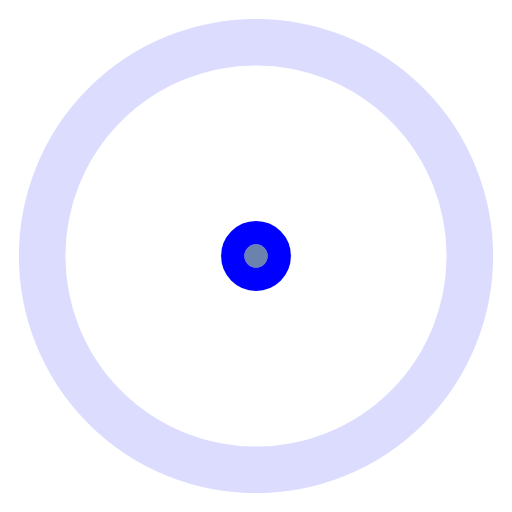
t = 0.00 s
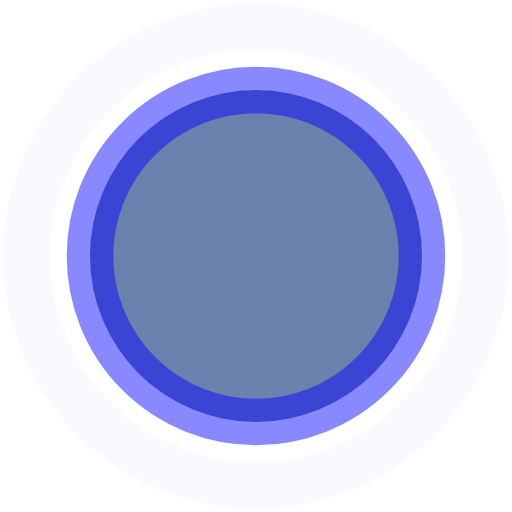
t = 0.45 s
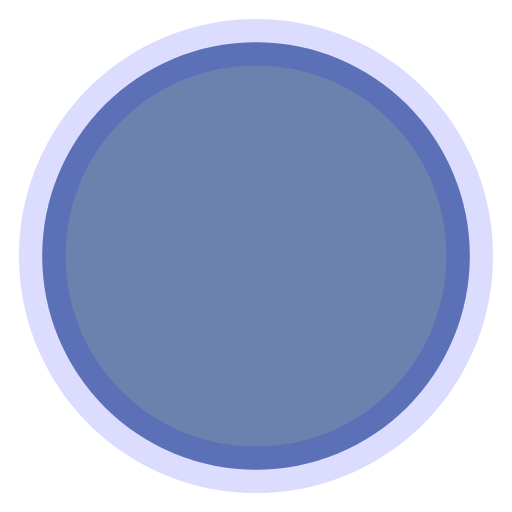
t = 0.90 s
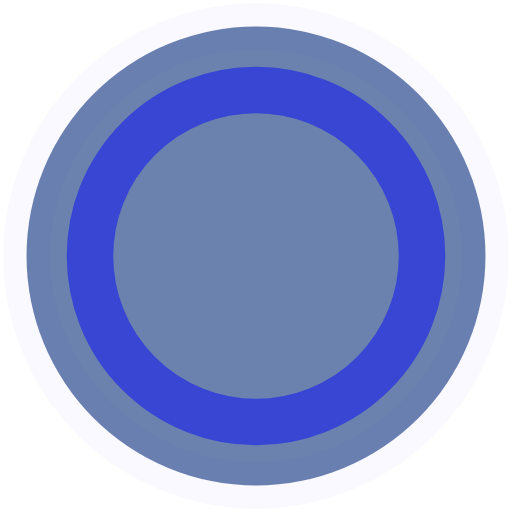
t = 1.35 s

The animated SVG that drew these frames (rendered in a browser with its animation timeline set to each time). Animation: 4 SMIL elements (animate=4); one cycle of 1.80 s, repeats indefinitely.

<!-- By Sam Herbert (@sherb), for everyone. More @ http://goo.gl/7AJzbL -->
<svg width="44" height="44" viewBox="0 0 44 44" xmlns="http://www.w3.org/2000/svg" stroke="blue">
    <g fill="none" fill-rule="evenodd" stroke-width="4">
        <circle cx="22" cy="22" r="22" fill="#6A82AD">
            <animate attributeName="r"
                begin="0s" dur="1.8s"
                values="1; 20"
                calcMode="spline"
                keyTimes="0; 1"
                keySplines="0.165, 0.84, 0.44, 1"
                repeatCount="indefinite" />
            <animate attributeName="stroke-opacity"
                begin="0s" dur="1.8s"
                values="1; 0"
                calcMode="spline"
                keyTimes="0; 1"
                keySplines="0.3, 0.61, 0.355, 1"
                repeatCount="indefinite" />
        </circle>
        <circle cx="22" cy="22" r="1">
            <animate attributeName="r"
                begin="-0.9s" dur="1.8s"
                values="1; 20"
                calcMode="spline"
                keyTimes="0; 1"
                keySplines="0.165, 0.84, 0.44, 1"
                repeatCount="indefinite" />
            <animate attributeName="stroke-opacity"
                begin="-0.9s" dur="1.8s"
                values="1; 0"
                calcMode="spline"
                keyTimes="0; 1"
                keySplines="0.3, 0.61, 0.355, 1"
                repeatCount="indefinite" />
        </circle>
    </g>
</svg>
